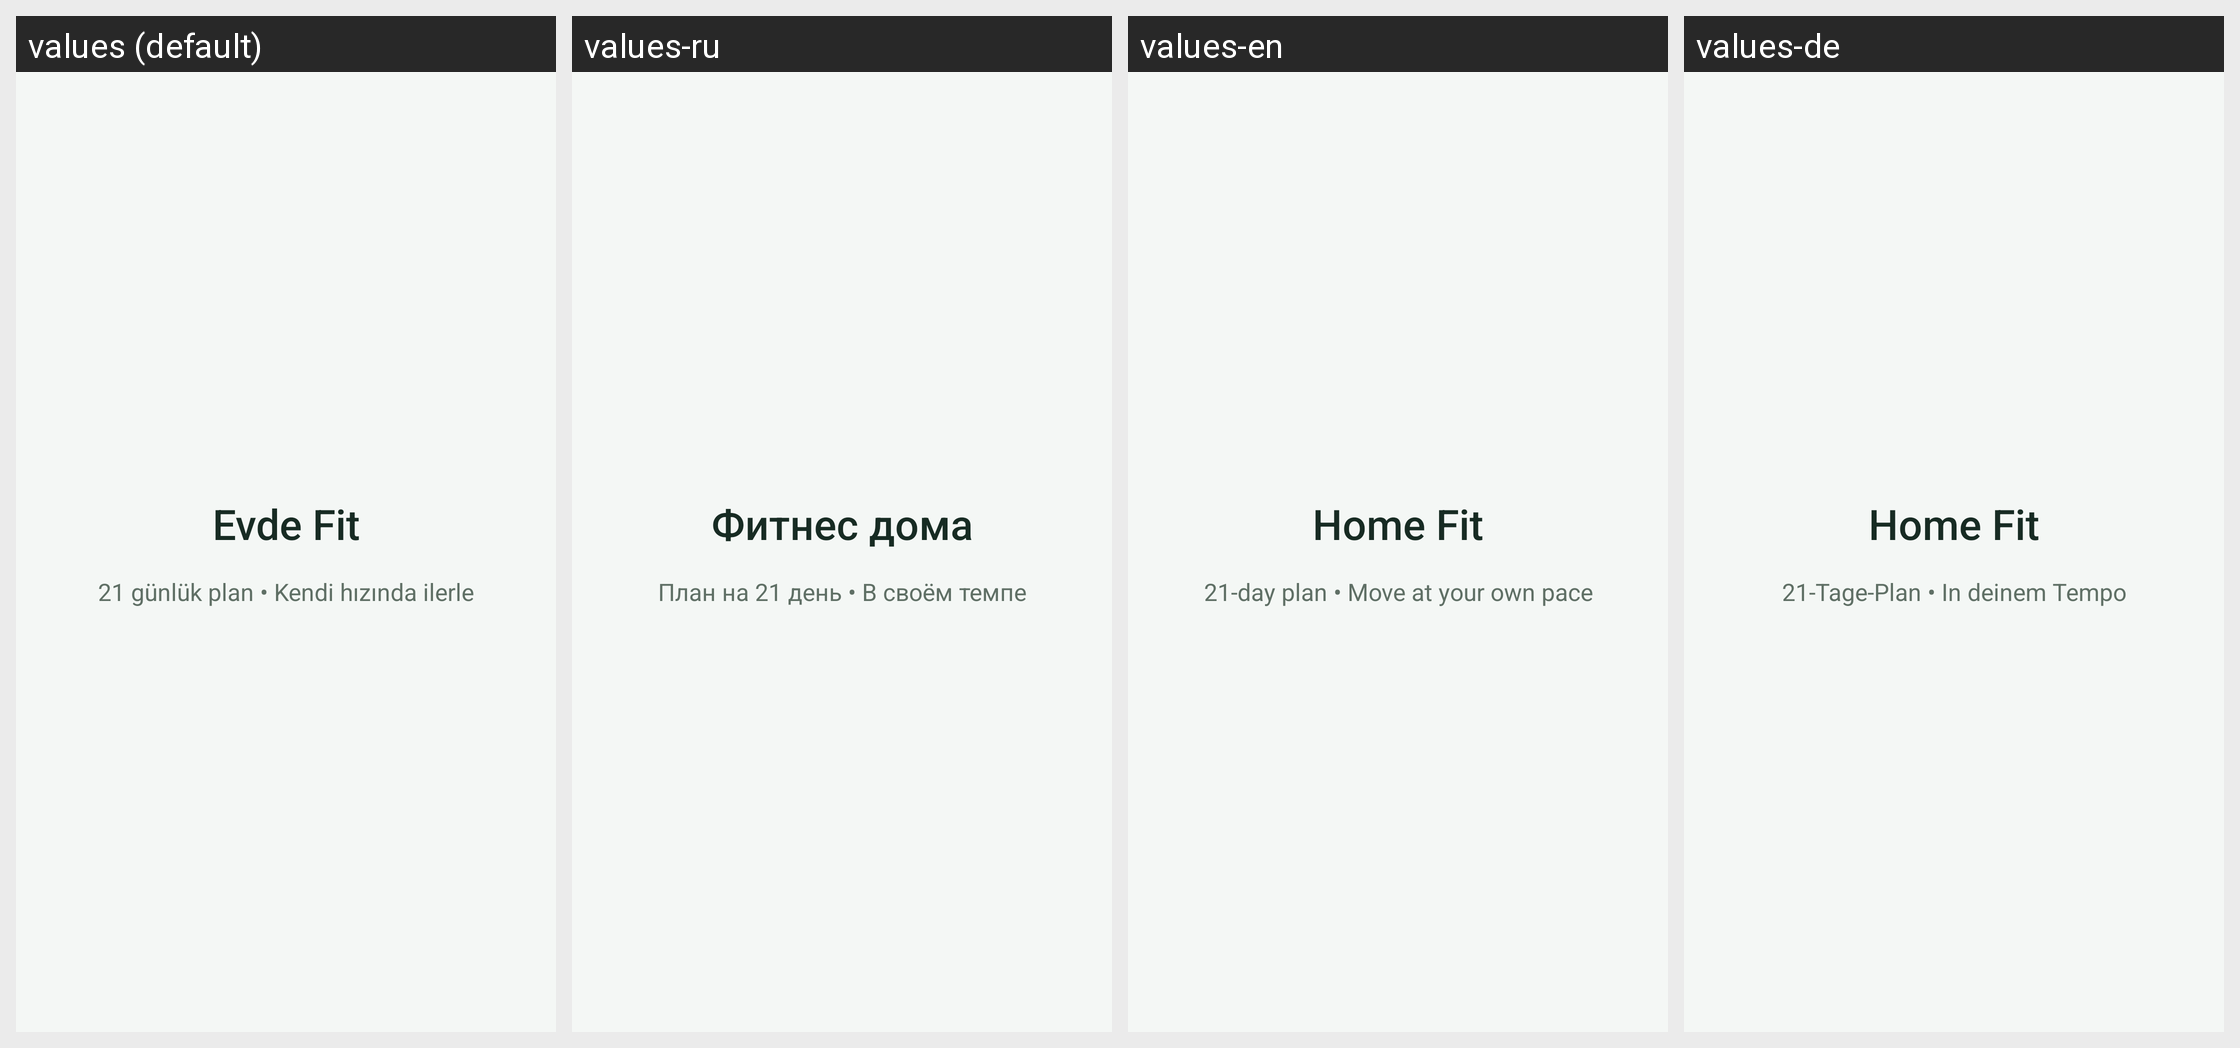

Here is an Android app screen in its default locale and in the app's own translations. Write out the translated-string differences for the strings that appear on this screen.
Android screen res/layout/activity_splash_screen.xml rendered under 4 locales, left to right: values (default), values-ru, values-en, values-de. Device: Nexus 5 (rendered at 1080×1920; each locale shown at half size, 540×960, under a caption strip naming it); theme Theme.HealthyBackandNeck.
Strings drawn on this screen, with the default value and each locale's value (text and hints the layout hard-codes, and strings that could not be matched under every locale, appear in the picture but are not listed):

brand_short
  values: Evde Fit
  values-ru: Фитнес дома
  values-en: Home Fit
  values-de: Home Fit

brand_tagline
  values: 21 günlük plan • Kendi hızında ilerle
  values-ru: План на 21 день • В своём темпе
  values-en: 21-day plan • Move at your own pace
  values-de: 21-Tage-Plan • In deinem Tempo
